Run: headless pygame with SDL's dummy video driver; simulated clock (each Clock.tick advances the game by its frame time, no real sleeping); random seed 0; keys injected as events and as key.get_pressed() state; no mouse input.
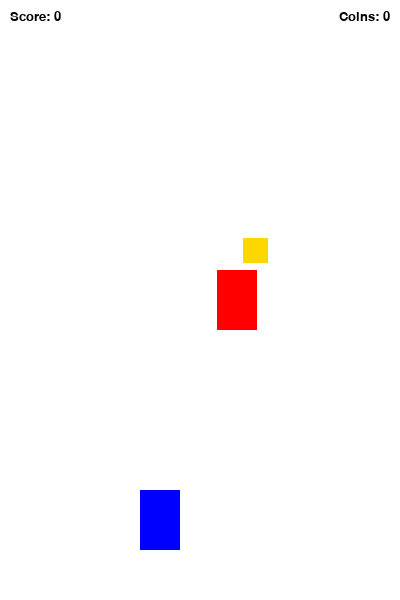
Frame 1 of 3 · flips 1–60 · no input
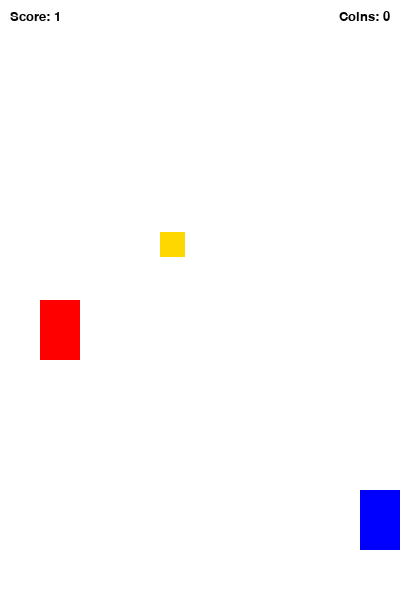
Frame 2 of 3 · flips 61–180 · tapped SPACE, RETURN · held RIGHT (→), D
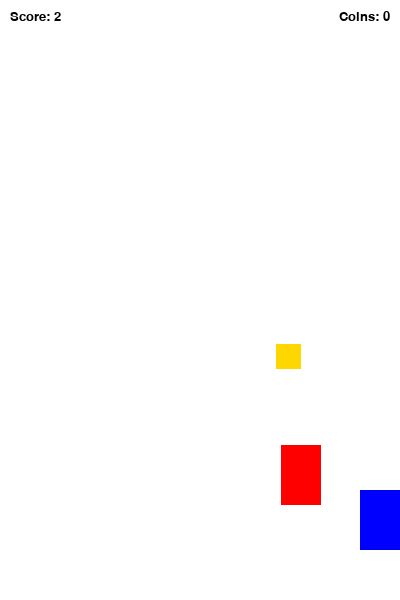
Frame 3 of 3 · flips 181–300 · held DOWN (↓), S

The pygame program that drew these frames:

import pygame, random, sys
from pygame.locals import *

pygame.init()

#400x600
screen = pygame.display.set_mode((400, 600))
pygame.display.set_caption("lab10_1")
clk = pygame.time.Clock()

f1 = pygame.font.SysFont("Verdana", 20)
f2 = pygame.font.SysFont("Verdana", 60)

spd = 5
sc = 0
monetki = 0
timer = 0 # таймер для скорости 

class Vrag(pygame.sprite.Sprite):
    def __init__(self):
        pygame.sprite.Sprite.__init__(self)
        self.image = pygame.Surface((40, 60))
        self.image.fill((255, 0, 0)) # красный
        self.rect = self.image.get_rect()
        self.rect.center = (random.randint(40, 360), 0)

    def move(self):
        global sc
        self.rect.move_ip(0, spd) 
        
        # если уехал вниз
        if self.rect.top > 600:
            sc += 1 # халявные очки
            self.rect.top = 0
            self.rect.center = (random.randint(40, 360), 0)

class Ya(pygame.sprite.Sprite):
    def __init__(self):
        pygame.sprite.Sprite.__init__(self)
        self.image = pygame.Surface((40, 60))
        self.image.fill((0, 0, 255))
        self.rect = self.image.get_rect()
        self.rect.center = (160, 520) 

    def move(self):
        k = pygame.key.get_pressed()
        
        #cкорость 5
        if k[K_LEFT] and self.rect.left > 0:
            self.rect.move_ip(-5, 0)
        if k[K_RIGHT] and self.rect.right < 400:
            self.rect.move_ip(5, 0)

class Coin(pygame.sprite.Sprite):
    def __init__(self):
        pygame.sprite.Sprite.__init__(self)
        self.image = pygame.Surface((25, 25))
        self.image.fill((255, 215, 0))
        self.rect = self.image.get_rect()
        self.rect.center = (random.randint(40, 360), -50)

    def move(self):
        self.rect.move_ip(0, spd)
        
        if self.rect.top > 600:
            self.rect.top = -50
            self.rect.center = (random.randint(40, 360), -50)

p1 = Ya()
v1 = Vrag()
c1 = Coin()


vragi_grp = pygame.sprite.Group()
vragi_grp.add(v1)

coins_grp = pygame.sprite.Group()
coins_grp.add(c1)

all_spr = pygame.sprite.Group()
all_spr.add(p1)
all_spr.add(v1)
all_spr.add(c1)

while 1:
    for e in pygame.event.get():
        if e.type == QUIT:
            sys.exit()
            
    
    timer += 1
    if timer >= 60: # 60 кадров = 1 сек
        spd += 0.5
        timer = 0

    screen.fill((255, 255, 255))
    
    # текст
    txt1 = f1.render(f"Score: {sc}", True, (0, 0, 0))
    txt2 = f1.render(f"Coins: {monetki}", True, (0, 0, 0))
    
    screen.blit(txt1, (10, 10))
    # Считаем точный отступ: ширина экрана (400) минус ширина самого текста и минус 10 пикселей от края
    screen.blit(txt2, (400 - txt2.get_width() - 10, 10))

    for s in all_spr:
        s.move()
        screen.blit(s.image, s.rect)
        
    # монетки
    if pygame.sprite.spritecollideany(p1, coins_grp):
        monetki += 1
        c1.rect.top = -50
        c1.rect.center = (random.randint(40, 360), -50)

    # врезались
    if pygame.sprite.spritecollideany(p1, vragi_grp):
        screen.fill((255, 0, 0))
        gg = f2.render("CRASHED!", True, (0, 0, 0))
        
        #(середина экрана минус половина текста)
        cx = 400 // 2 - gg.get_width() // 2
        cy = 600 // 2 - gg.get_height() // 2
        screen.blit(gg, (cx, cy))
        
        pygame.display.update()
        
        pygame.time.wait(2000)
        sys.exit() # все

    pygame.display.update()
    clk.tick(60)
